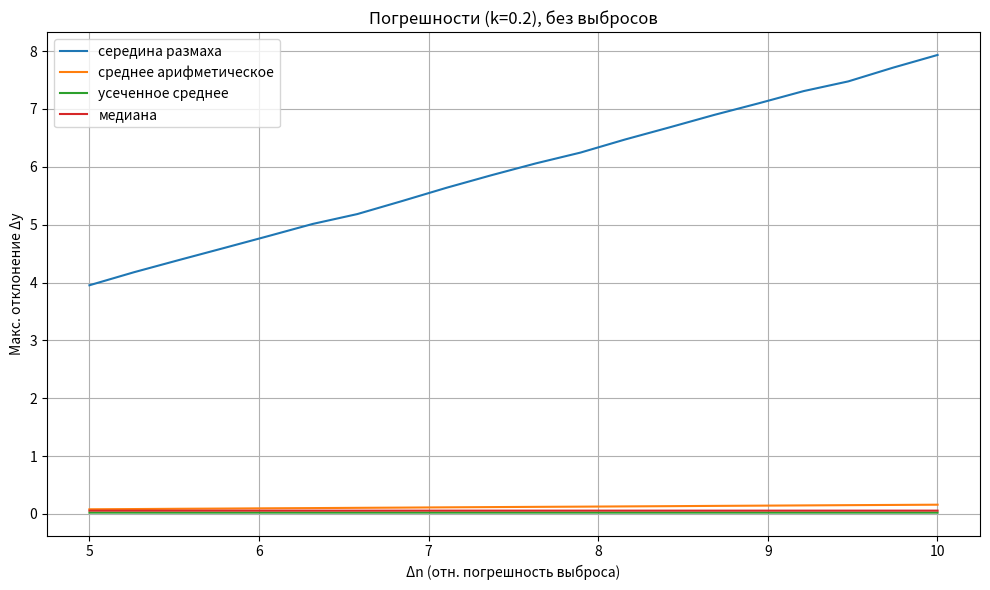
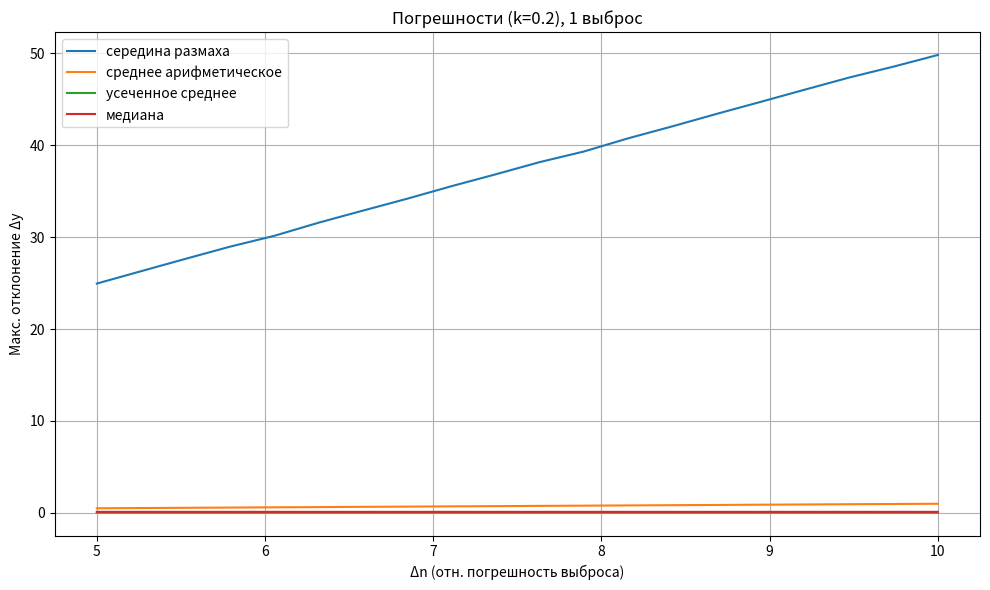
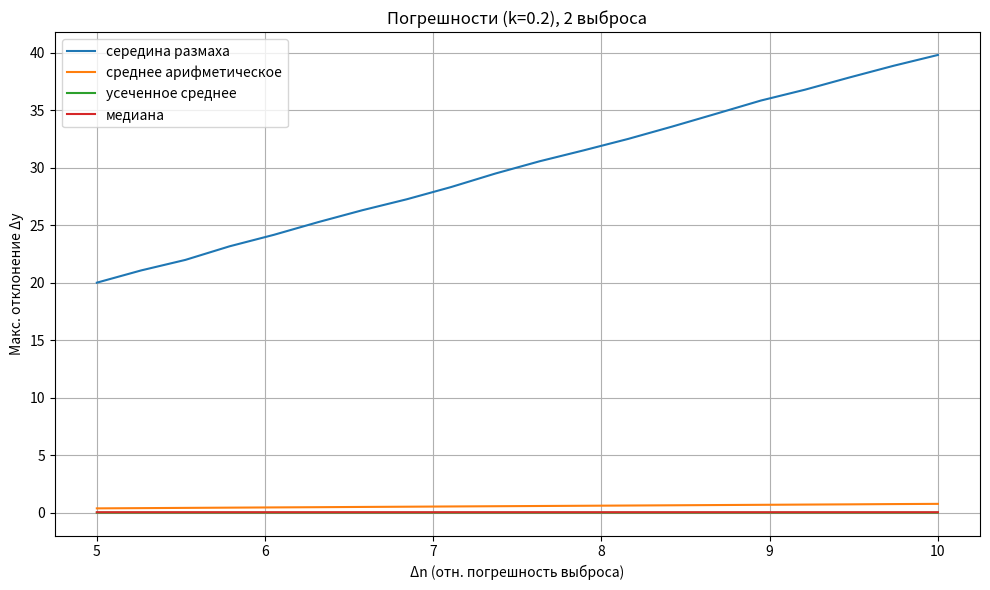
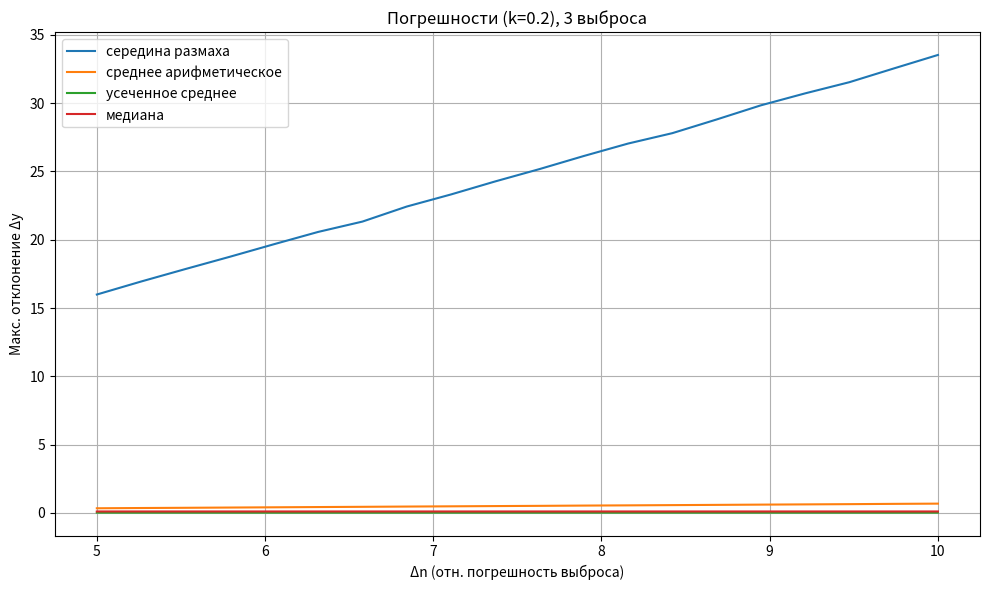
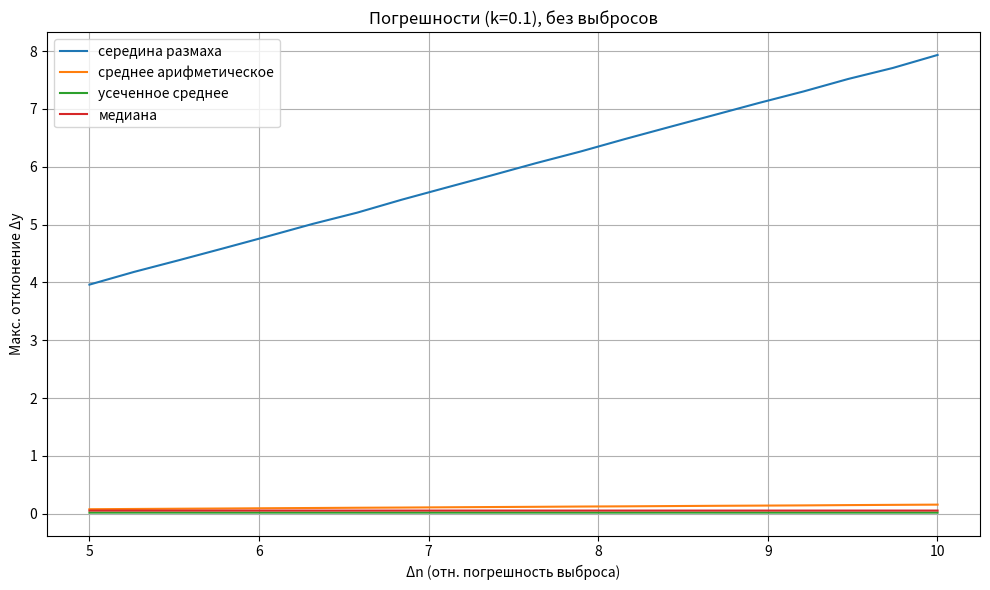
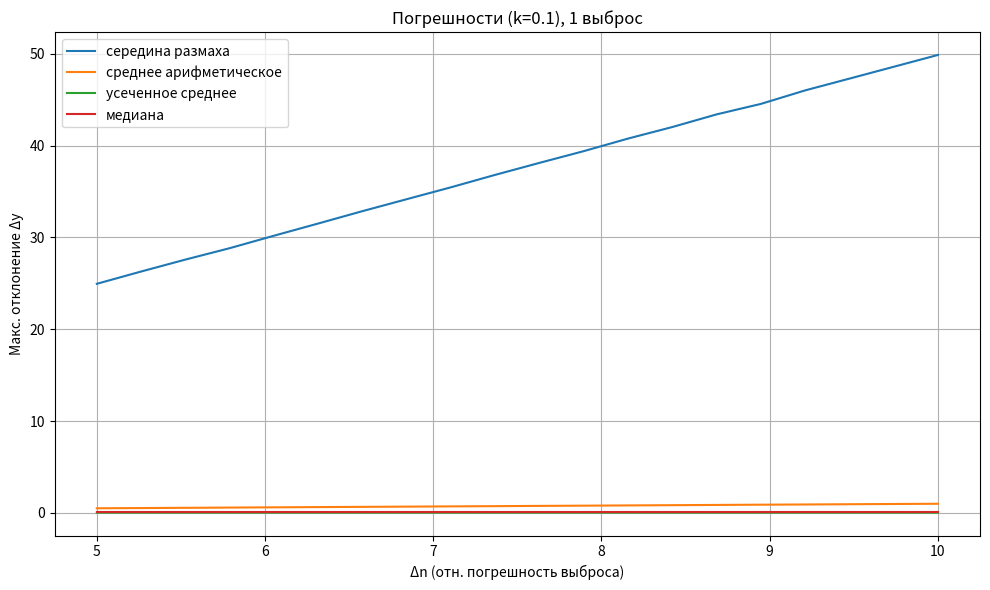
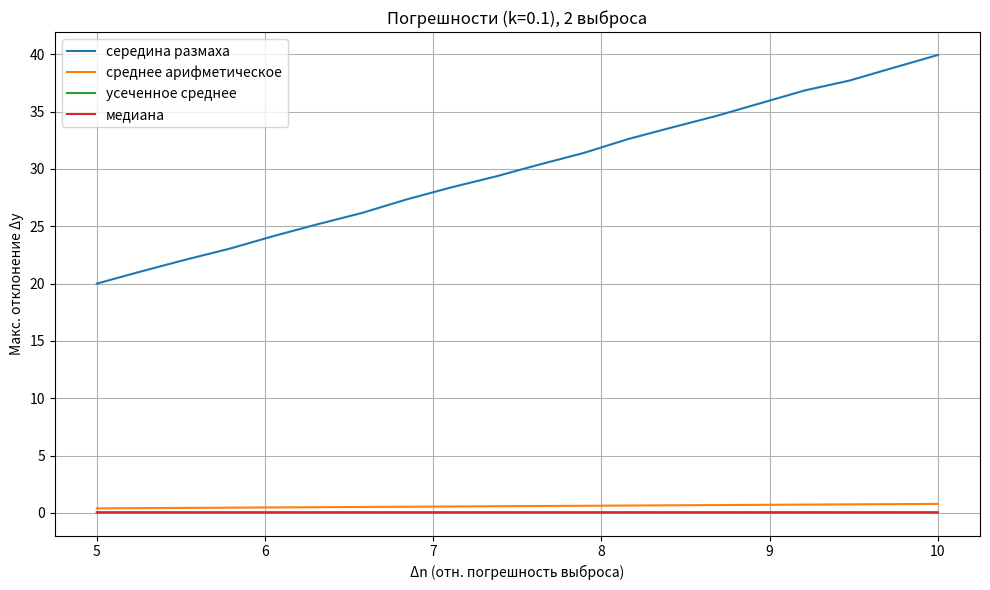
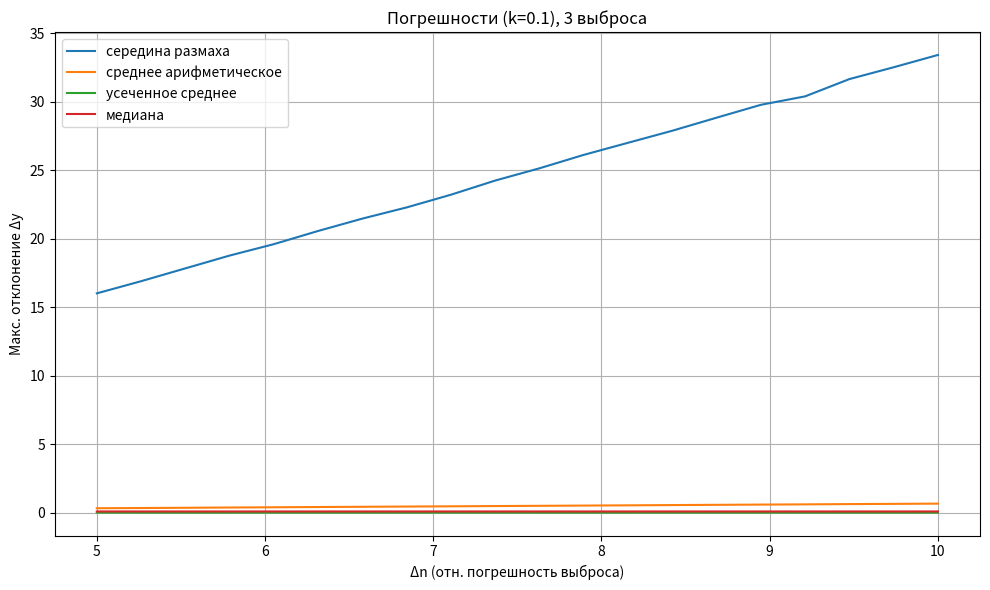

Here is the Python script that generated these plots, in order:
import numpy as np
import matplotlib.pyplot as plt

# Методы оценки точки
def midpoint(x): return 0.5 * (np.min(x) + np.max(x))
def mean(x): return np.mean(x)
def trimmed_mean(x, k):
    x_sorted = np.sort(x)
    trim = int(k * len(x))
    if len(x_sorted[trim:-trim]) == 0: return np.nan
    return np.mean(x_sorted[trim:-trim])
def median(x): return np.median(x)

def monte_carlo(x, relative_errors, estimator, N):
    deltas = np.abs(x) * relative_errors
    noise = np.random.uniform(-deltas, deltas, size=(N, len(x)))
    x_noisy = x + noise
    estimates = np.apply_along_axis(estimator, 1, x_noisy)
    return np.max(np.abs(estimates - estimator(x)))

def run_experiment(x_base, k, N_mc, delta_n_range):
    results = {"середина размаха": [], "среднее арифметическое": [], "усеченное среднее": [], "медиана": []}
    for delta_n in delta_n_range:
        relative_errors = np.array([0.01] * (len(x_base) - 1) + [delta_n])
        results["середина размаха"].append(monte_carlo(x_base, relative_errors, midpoint, N_mc))
        results["среднее арифметическое"].append(monte_carlo(x_base, relative_errors, mean, N_mc))
        results["усеченное среднее"].append(monte_carlo(x_base, relative_errors, lambda x: trimmed_mean(x, k), N_mc))
        results["медиана"].append(monte_carlo(x_base, relative_errors, median, N_mc))
    return results

def plot_results(results_dict, delta_n_range, title, image_name):
    plt.figure(figsize=(10, 6))
    for key, values in results_dict.items():
        plt.plot(delta_n_range, values, label=key)
    plt.xlabel('Δn (отн. погрешность выброса)')
    plt.ylabel('Макс. отклонение Δy')
    plt.title(title)
    plt.grid(True)
    plt.legend()
    plt.tight_layout()
    plt.savefig(image_name)
    plt.show()

# --- Настройки ---
np.random.seed(0)
N_mc = 1000#00
delta_n_range = np.linspace(5.0010, 10.0011, 20)
k_values = [0.2, 0.1]

# --- Базовая выборка ---
base_x = np.random.uniform(-1, 1, size=99).tolist() + [1.589]

# --- Модификации выборки ---
modifications = {
    "без выбросов": base_x,
    "1 выброс": base_x + [10],
    "2 выброса": base_x + [10, -8],
    "3 выброса": base_x + [10, -8, 7],
}

# --- Запуск для k = 0.2 и 0.1 ---
for k in k_values:
	print(f"▶ Запуск расчётов для k = {k}...")
	results = {}
	for label, x_mod in modifications.items():
		x_mod = np.array(x_mod)
		results[label] = run_experiment(x_mod, k=k, N_mc=N_mc, delta_n_range=delta_n_range)
		plot_results(results[label], delta_n_range, f"Погрешности (k={k}), {label}", f"{k}_{label}.png")
